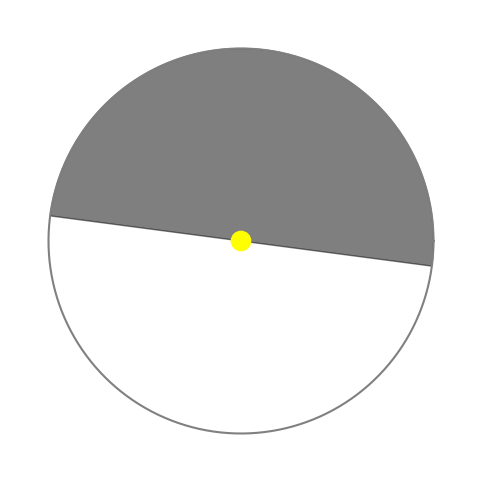

The script that saved this image:
import numpy as np
import matplotlib.pyplot as plt
import matplotlib.animation as animation

# Parameters
sphere_radius = 1.0
shutter_angle = np.pi  # Half sphere, 180 degrees
rotation_speed = np.pi / 24  # radians per time unit (simulate 24 steps = full day)

# Set up figure
fig, ax = plt.subplots(figsize=(6, 6))
ax.set_aspect('equal')
ax.set_xlim(-1.2, 1.2)
ax.set_ylim(-1.2, 1.2)
ax.axis('off')

# Draw Dyson Sphere inner surface
theta = np.linspace(0, 2 * np.pi, 500)
x = sphere_radius * np.cos(theta)
y = sphere_radius * np.sin(theta)
sphere_line, = ax.plot(x, y, color='gray')

# Draw light source (Sun/Core)
core = plt.Circle((0, 0), 0.05, color='yellow', zorder=5)
ax.add_artist(core)

# Initialize shutter (half-circle mask)
shutter_patch = plt.Polygon(np.empty((0, 2)), closed=True, color='black', alpha=0.5)
ax.add_patch(shutter_patch)

# Function to update the animation
def update(frame):
    angle_offset = rotation_speed * frame
    start_angle = angle_offset
    end_angle = angle_offset + shutter_angle

    # Create shutter wedge (shadow area)
    angles = np.linspace(start_angle, end_angle, 100)
    xs = [0] + list(np.cos(angles)) + [0]
    ys = [0] + list(np.sin(angles)) + [0]
    shutter_patch.set_xy(np.column_stack((xs, ys)))
    return shutter_patch,

# Animate
ani = animation.FuncAnimation(
    fig, update, frames=48, interval=200, blit=True
)

# Save animation as GIF
ani.save('dyson_sphere.gif', writer='pillow', fps=5)

# plt.show()  # Disabled for non-interactive environments
